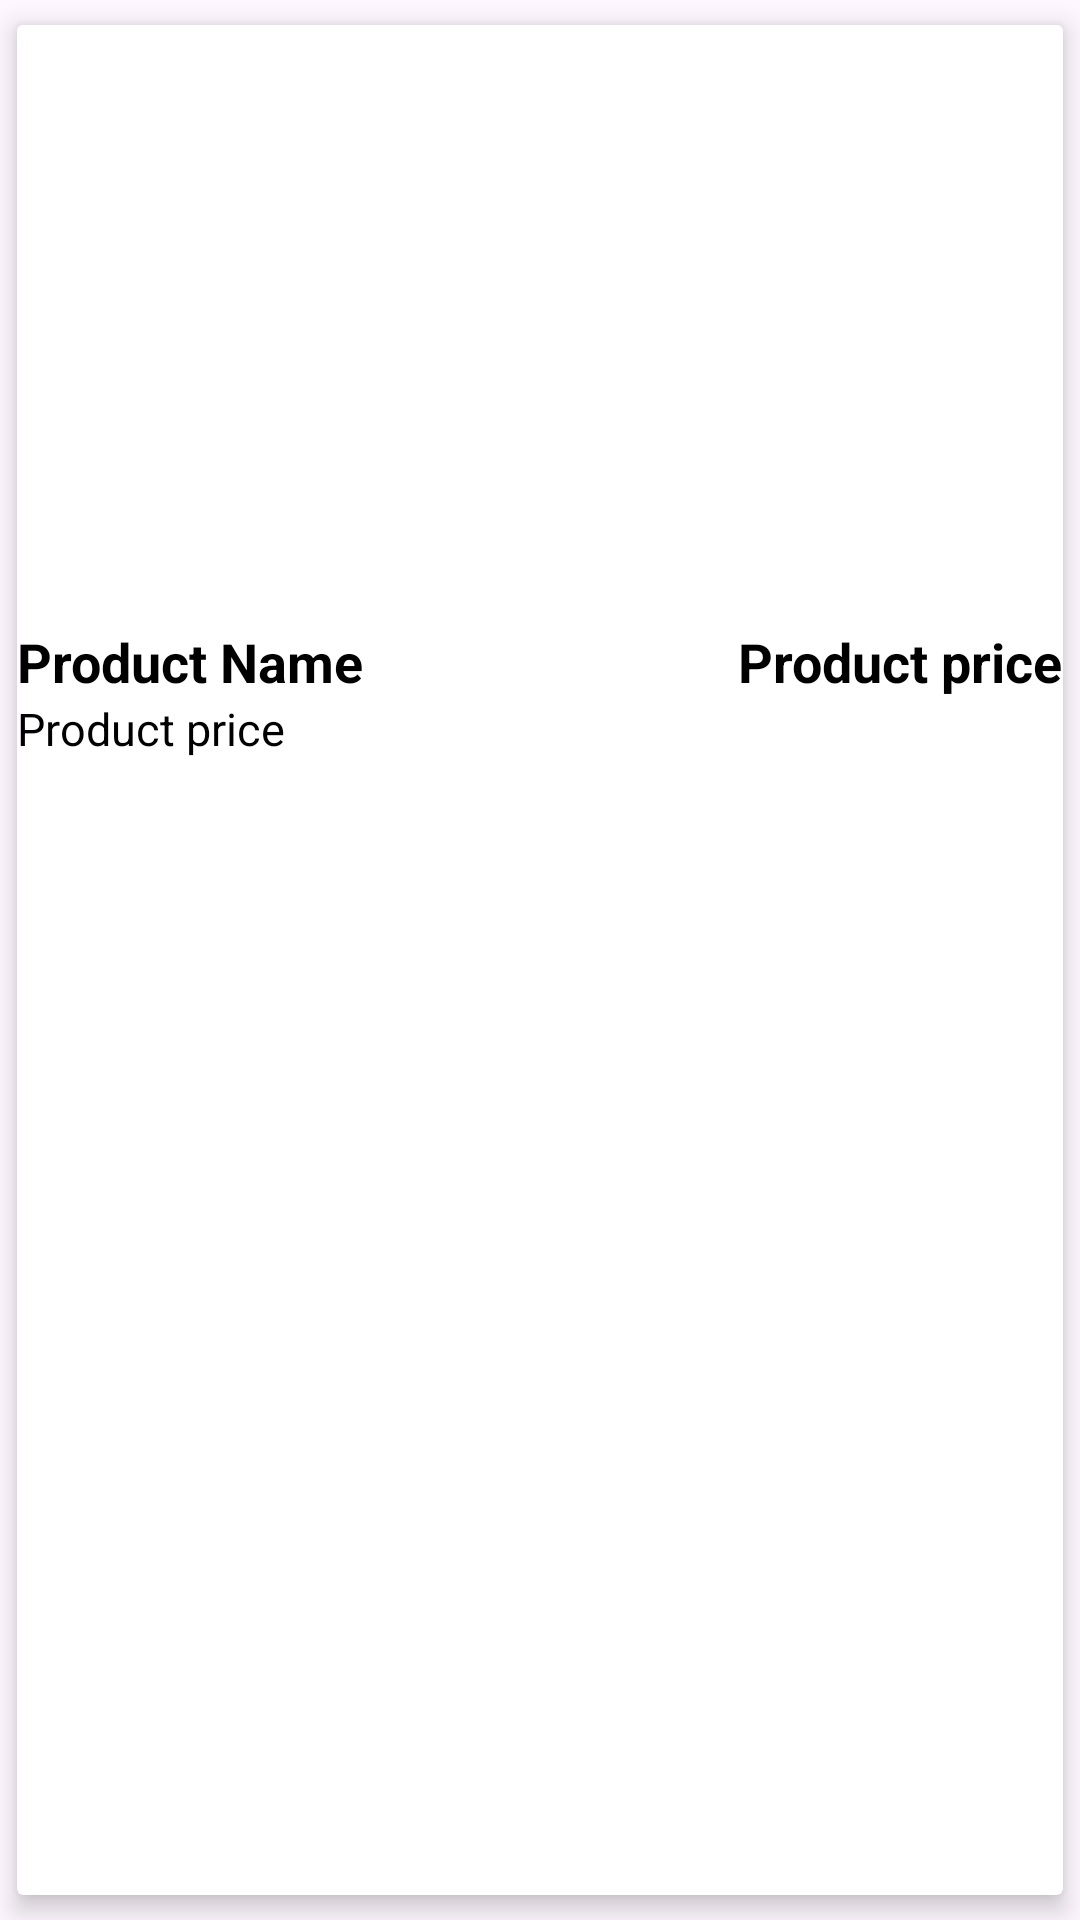

Write the Android layout XML for this screen, with the resource values it uses.
<!-- AndroidManifest.xml: application theme Theme.ProductsDetailsApp -->
<!-- res/layout/rv_layout.xml -->
<?xml version="1.0" encoding="utf-8"?>

<androidx.cardview.widget.CardView xmlns:android="http://schemas.android.com/apk/res/android"
    xmlns:app="http://schemas.android.com/apk/res-auto"
    xmlns:tools="http://schemas.android.com/tools"
    android:layout_width="match_parent"
    android:layout_height="wrap_content"
    android:background="@color/white"
    app:cardUseCompatPadding="true"
    app:cardElevation="5dp"
    >

    <LinearLayout
        android:layout_width="match_parent"
        android:layout_height="wrap_content"
        android:orientation="vertical"
        android:background="@color/white"
        >
        <ImageView
            android:id="@+id/productImage"
            android:layout_width="match_parent"
            android:layout_height="200dp"
            android:scaleType="centerCrop"
            />

        <RelativeLayout
            android:layout_width="wrap_content"
            android:layout_height="wrap_content"
            android:orientation="horizontal"
            android:background="@color/white"
         >

            <TextView
                android:id="@+id/productName"
                android:layout_width="wrap_content"
                android:layout_height="wrap_content"
                android:text="Product Name"
                android:textColor="@color/black"
                android:textStyle="bold"
                android:textSize="18sp"/>

            <TextView
                android:id="@+id/productPrice"
                android:layout_alignParentRight="true"
                android:layout_width="wrap_content"
                android:layout_height="wrap_content"
                android:textColor="@color/black"
                android:text="Product price"
                android:textStyle="bold"
                android:textSize="18sp"/>
        </RelativeLayout>
        <TextView
            android:id="@+id/productDitails"
            android:layout_alignParentRight="true"
            android:layout_width="match_parent"
            android:layout_height="wrap_content"
            android:textColor="@color/black"
            android:text="Product price"
            android:maxLines="2"
            android:background="@color/white"
            android:textSize="15sp"/>

    </LinearLayout>
</androidx.cardview.widget.CardView>
<!-- resources referenced by this layout -->
<resources>
  <style name="Theme.ProductsDetailsApp" parent="Base.Theme.ProductsDetailsApp" />
  <style name="Base.Theme.ProductsDetailsApp" parent="Theme.Material3.DayNight.NoActionBar">
          
          
      </style>
  <!-- not gathered from this repository: default colours our renderer supplied (Android Studio template values) -->
  <color name="black">#FF000000</color>
  <color name="white">#FFFFFFFF</color>
</resources>
